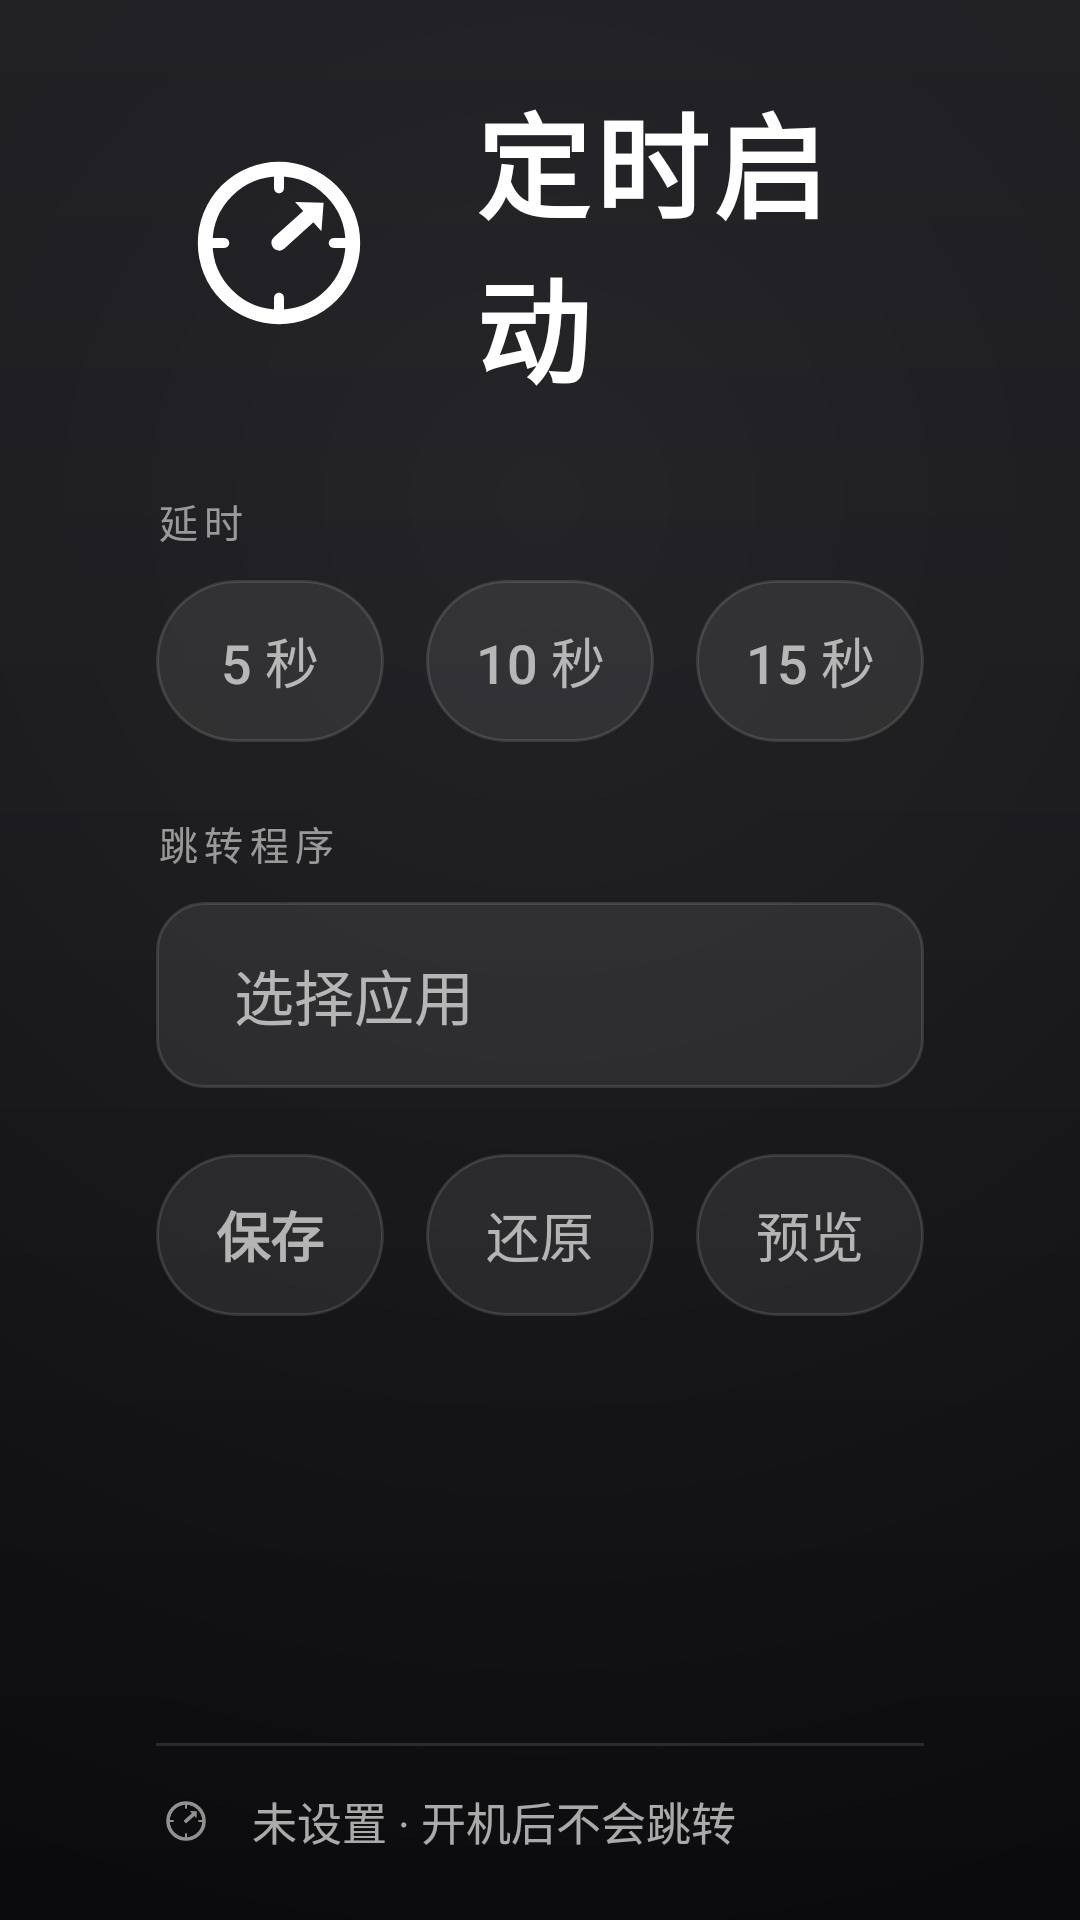

Reconstruct the res/layout file that produces this screen, plus the resources it refers to.
<!-- AndroidManifest.xml: application theme Theme.TvAutoStart -->
<!-- res/layout/activity_main.xml -->
<?xml version="1.0" encoding="utf-8"?>
<FrameLayout xmlns:android="http://schemas.android.com/apk/res/android"
    android:layout_width="match_parent"
    android:layout_height="match_parent"
    android:background="@drawable/window_background"
    android:clipChildren="false"
    android:clipToPadding="false">

    <LinearLayout
        android:layout_width="match_parent"
        android:layout_height="match_parent"
        android:clipChildren="false"
        android:clipToPadding="false"
        android:orientation="vertical"
        android:paddingStart="52dp"
        android:paddingTop="26dp"
        android:paddingEnd="52dp"
        android:paddingBottom="22dp">

        
        <LinearLayout
            android:layout_width="wrap_content"
            android:layout_height="wrap_content"
            android:clipChildren="false"
            android:gravity="center_vertical"
            android:orientation="horizontal">

            <ImageView
                android:layout_width="82dp"
                android:layout_height="82dp"
                android:contentDescription="@string/app_name"
                android:src="@drawable/ic_alarm" />

            <TextView
                android:layout_width="wrap_content"
                android:layout_height="wrap_content"
                android:layout_marginStart="24dp"
                android:includeFontPadding="false"
                android:letterSpacing="0.04"
                android:text="@string/title"
                android:textColor="@color/text_primary"
                android:textSize="38sp"
                android:textStyle="bold" />
        </LinearLayout>

        <TextView
            android:layout_width="wrap_content"
            android:layout_height="wrap_content"
            android:layout_marginTop="28dp"
            android:letterSpacing="0.16"
            android:text="@string/delay_label"
            android:textColor="@color/text_label"
            android:textSize="13sp" />

        <LinearLayout
            android:layout_width="match_parent"
            android:layout_height="wrap_content"
            android:layout_marginTop="10dp"
            android:clipChildren="false"
            android:clipToPadding="false"
            android:orientation="horizontal">

            <Button
                android:id="@+id/delay_5"
                android:layout_width="0dp"
                android:layout_height="54dp"
                android:layout_marginEnd="14dp"
                android:layout_weight="1"
                android:background="@drawable/bg_pill"
                android:focusable="true"
                android:stateListAnimator="@animator/focus_lift"
                android:text="5 秒"
                android:textColor="@drawable/text_pill"
                android:textSize="18sp" />

            <Button
                android:id="@+id/delay_10"
                android:layout_width="0dp"
                android:layout_height="54dp"
                android:layout_marginEnd="14dp"
                android:layout_weight="1"
                android:background="@drawable/bg_pill"
                android:focusable="true"
                android:stateListAnimator="@animator/focus_lift"
                android:text="10 秒"
                android:textColor="@drawable/text_pill"
                android:textSize="18sp" />

            <Button
                android:id="@+id/delay_15"
                android:layout_width="0dp"
                android:layout_height="54dp"
                android:layout_weight="1"
                android:background="@drawable/bg_pill"
                android:focusable="true"
                android:stateListAnimator="@animator/focus_lift"
                android:text="15 秒"
                android:textColor="@drawable/text_pill"
                android:textSize="18sp" />
        </LinearLayout>

        <TextView
            android:layout_width="wrap_content"
            android:layout_height="wrap_content"
            android:layout_marginTop="24dp"
            android:letterSpacing="0.16"
            android:text="@string/target_label"
            android:textColor="@color/text_label"
            android:textSize="13sp" />

        
        <Button
            android:id="@+id/btn_pick"
            android:layout_width="match_parent"
            android:layout_height="62dp"
            android:layout_marginTop="10dp"
            android:background="@drawable/bg_row"
            android:ellipsize="end"
            android:focusable="true"
            android:gravity="center_vertical|start"
            android:paddingStart="26dp"
            android:paddingEnd="26dp"
            android:singleLine="true"
            android:stateListAnimator="@animator/focus_lift"
            android:text="@string/pick_app"
            android:textColor="@drawable/text_pill"
            android:textSize="20sp" />

        <LinearLayout
            android:layout_width="match_parent"
            android:layout_height="wrap_content"
            android:layout_marginTop="22dp"
            android:clipChildren="false"
            android:clipToPadding="false"
            android:orientation="horizontal">

            <Button
                android:id="@+id/btn_save"
                android:layout_width="0dp"
                android:layout_height="54dp"
                android:layout_marginEnd="14dp"
                android:layout_weight="1"
                android:background="@drawable/bg_pill"
                android:focusable="true"
                android:stateListAnimator="@animator/focus_lift"
                android:text="@string/save"
                android:textColor="@drawable/text_pill"
                android:textSize="18sp"
                android:textStyle="bold" />

            <Button
                android:id="@+id/btn_reset"
                android:layout_width="0dp"
                android:layout_height="54dp"
                android:layout_marginEnd="14dp"
                android:layout_weight="1"
                android:background="@drawable/bg_pill"
                android:focusable="true"
                android:stateListAnimator="@animator/focus_lift"
                android:text="@string/reset"
                android:textColor="@drawable/text_pill"
                android:textSize="18sp" />

            <Button
                android:id="@+id/btn_preview"
                android:layout_width="0dp"
                android:layout_height="54dp"
                android:layout_weight="1"
                android:background="@drawable/bg_pill"
                android:focusable="true"
                android:stateListAnimator="@animator/focus_lift"
                android:text="@string/preview"
                android:textColor="@drawable/text_pill"
                android:textSize="18sp" />
        </LinearLayout>

        <View
            android:layout_width="match_parent"
            android:layout_height="0dp"
            android:layout_weight="1" />

        <View
            android:layout_width="match_parent"
            android:layout_height="1dp"
            android:background="@color/hairline" />

        
        <LinearLayout
            android:layout_width="match_parent"
            android:layout_height="wrap_content"
            android:layout_marginTop="14dp"
            android:gravity="center_vertical"
            android:orientation="horizontal">

            <ImageView
                android:layout_width="20dp"
                android:layout_height="20dp"
                android:layout_marginEnd="12dp"
                android:alpha="0.55"
                android:contentDescription="@string/app_name"
                android:src="@drawable/ic_alarm" />

            <TextView
                android:id="@+id/tv_status"
                android:layout_width="0dp"
                android:layout_height="wrap_content"
                android:layout_weight="1"
                android:ellipsize="end"
                android:singleLine="true"
                android:text="@string/status_none"
                android:textColor="@color/text_secondary"
                android:textSize="15sp" />
        </LinearLayout>
    </LinearLayout>
</FrameLayout>
<!-- resources referenced by this layout -->
<resources>
  <color name="hairline">#1FFFFFFF</color>
  <color name="text_label">#8CFFFFFF</color>
  <color name="text_primary">#FFFFFFFF</color>
  <color name="text_secondary">#A6FFFFFF</color>
  <!-- drawable bg_row (drawable) -->
  <?xml version="1.0" encoding="utf-8"?>
  <selector xmlns:android="http://schemas.android.com/apk/res/android">
      <item android:state_focused="true">
          <shape android:shape="rectangle">
              <solid android:color="@color/surface_focus" />
              <stroke android:width="2.5dp" android:color="@color/accent" />
              <corners android:radius="16dp" />
          </shape>
      </item>
      <item android:state_pressed="true">
          <shape android:shape="rectangle">
              <solid android:color="#26FFFFFF" />
              <corners android:radius="16dp" />
          </shape>
      </item>
      <item>
          <shape android:shape="rectangle">
              <solid android:color="@color/glass" />
              <stroke android:width="1dp" android:color="@color/hairline" />
              <corners android:radius="16dp" />
          </shape>
      </item>
  </selector>
  <!-- drawable text_pill (drawable) -->
  <?xml version="1.0" encoding="utf-8"?>
  <selector xmlns:android="http://schemas.android.com/apk/res/android">
      <item android:state_selected="true" android:color="@color/on_accent" />
      <item android:state_focused="true" android:color="@color/text_primary" />
      <item android:color="@color/text_secondary" />
  </selector>
  <!-- drawable window_background (drawable) -->
  <?xml version="1.0" encoding="utf-8"?>
  <layer-list xmlns:android="http://schemas.android.com/apk/res/android">
      <item>
          <shape android:shape="rectangle">
              <gradient
                  android:angle="270"
                  android:startColor="@color/bg_top"
                  android:endColor="@color/bg_bottom"
                  android:type="linear" />
          </shape>
      </item>
      <item>
          <shape android:shape="rectangle">
              <gradient
                  android:type="radial"
                  android:centerX="0.5"
                  android:centerY="0.26"
                  android:gradientRadius="520dp"
                  android:startColor="#12FFFFFF"
                  android:endColor="#00FFFFFF" />
          </shape>
      </item>
  </layer-list>
  <string name="app_name">定时启动</string>
  <string name="delay_label">延时</string>
  <string name="pick_app">选择应用</string>
  <string name="preview">预览</string>
  <string name="reset">还原</string>
  <string name="save">保存</string>
  <string name="status_none">未设置 · 开机后不会跳转</string>
  <string name="target_label">跳转程序</string>
  <string name="title">定时启动</string>
  <style name="Theme.TvAutoStart" parent="@android:style/Theme.Material.NoActionBar.Fullscreen">
          
          <item name="android:windowBackground">@android:color/transparent</item>
          <item name="android:windowNoTitle">true</item>
          <item name="android:colorAccent">@color/accent</item>
          <item name="android:textColorPrimary">@color/text_primary</item>
          <item name="android:windowTranslucentStatus">true</item>
          <item name="android:windowTranslucentNavigation">true</item>
      </style>
  <color name="accent">#FFFFFFFF</color>
  <color name="surface_focus">#FF3A3A42</color>
  <color name="glass">#14FFFFFF</color>
  <color name="on_accent">#FF0A0A0C</color>
  <color name="bg_top">#FF17171B</color>
  <color name="bg_bottom">#FF0A0A0C</color>
</resources>
